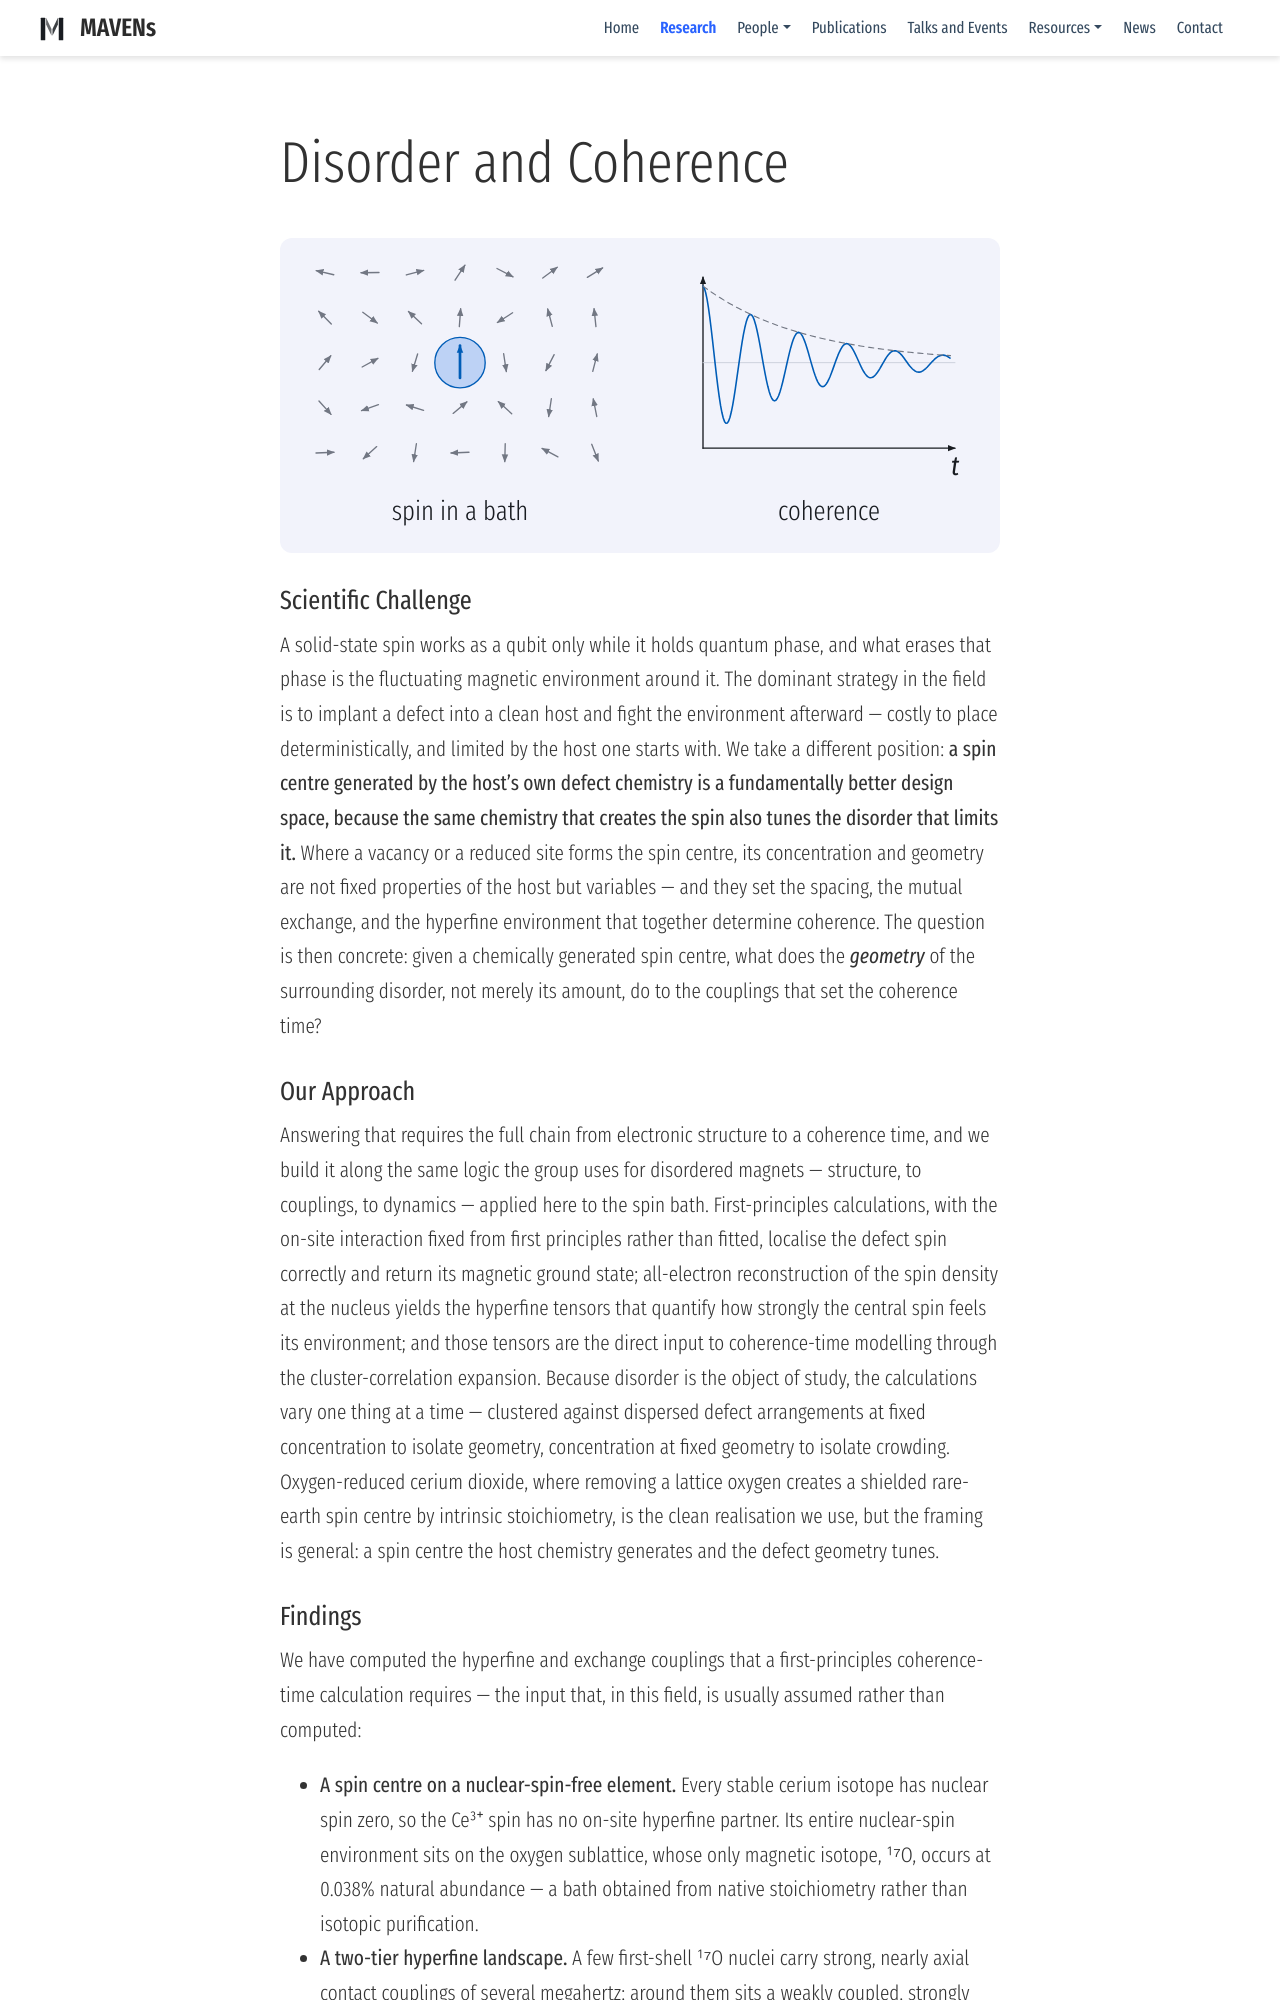

repository: mavens-group/mavens-group.github.io · page: research/post/coherence/index.html · generator: mdbook

---
# research/post/coherence
title: Disorder and Coherence
summary: What lets a chemically generated spin centre hold quantum phase information, and how does the disorder around it set the limit?
# One-line question on this pillar's card on the home page (research-themes shortcode).
landing_question: "Can a spin made by a missing atom hold quantum information?"
show_date: false
profile: false
weight: 2
aliases:
  - /post/2d/
  - /research/post/quantum/
image:
  placement: 1
  caption: "Spin coherence animation"
  focal_point: "Center"
  preview_only: true
---
{{< inline-svg "figure.svg" >}}

### Scientific Challenge
A solid-state spin works as a qubit only while it holds quantum phase, and what erases that phase is the fluctuating magnetic environment around it. The dominant strategy in the field is to implant a defect into a clean host and fight the environment afterward — costly to place deterministically, and limited by the host one starts with. We take a different position: **a spin centre generated by the host's own defect chemistry is a fundamentally better design space, because the same chemistry that creates the spin also tunes the disorder that limits it.** Where a vacancy or a reduced site forms the spin centre, its concentration and geometry are not fixed properties of the host but variables — and they set the spacing, the mutual exchange, and the hyperfine environment that together determine coherence. The question is then concrete: given a chemically generated spin centre, what does the *geometry* of the surrounding disorder, not merely its amount, do to the couplings that set the coherence time?

### Our Approach
Answering that requires the full chain from electronic structure to a coherence time, and we build it along the same logic the group uses for disordered magnets — structure, to couplings, to dynamics — applied here to the spin bath. First-principles calculations, with the on-site interaction fixed from first principles rather than fitted, localise the defect spin correctly and return its magnetic ground state; all-electron reconstruction of the spin density at the nucleus yields the hyperfine tensors that quantify how strongly the central spin feels its environment; and those tensors are the direct input to coherence-time modelling through the cluster-correlation expansion. Because disorder is the object of study, the calculations vary one thing at a time — clustered against dispersed defect arrangements at fixed concentration to isolate geometry, concentration at fixed geometry to isolate crowding. Oxygen-reduced cerium dioxide, where removing a lattice oxygen creates a shielded rare-earth spin centre by intrinsic stoichiometry, is the clean realisation we use, but the framing is general: a spin centre the host chemistry generates and the defect geometry tunes.
